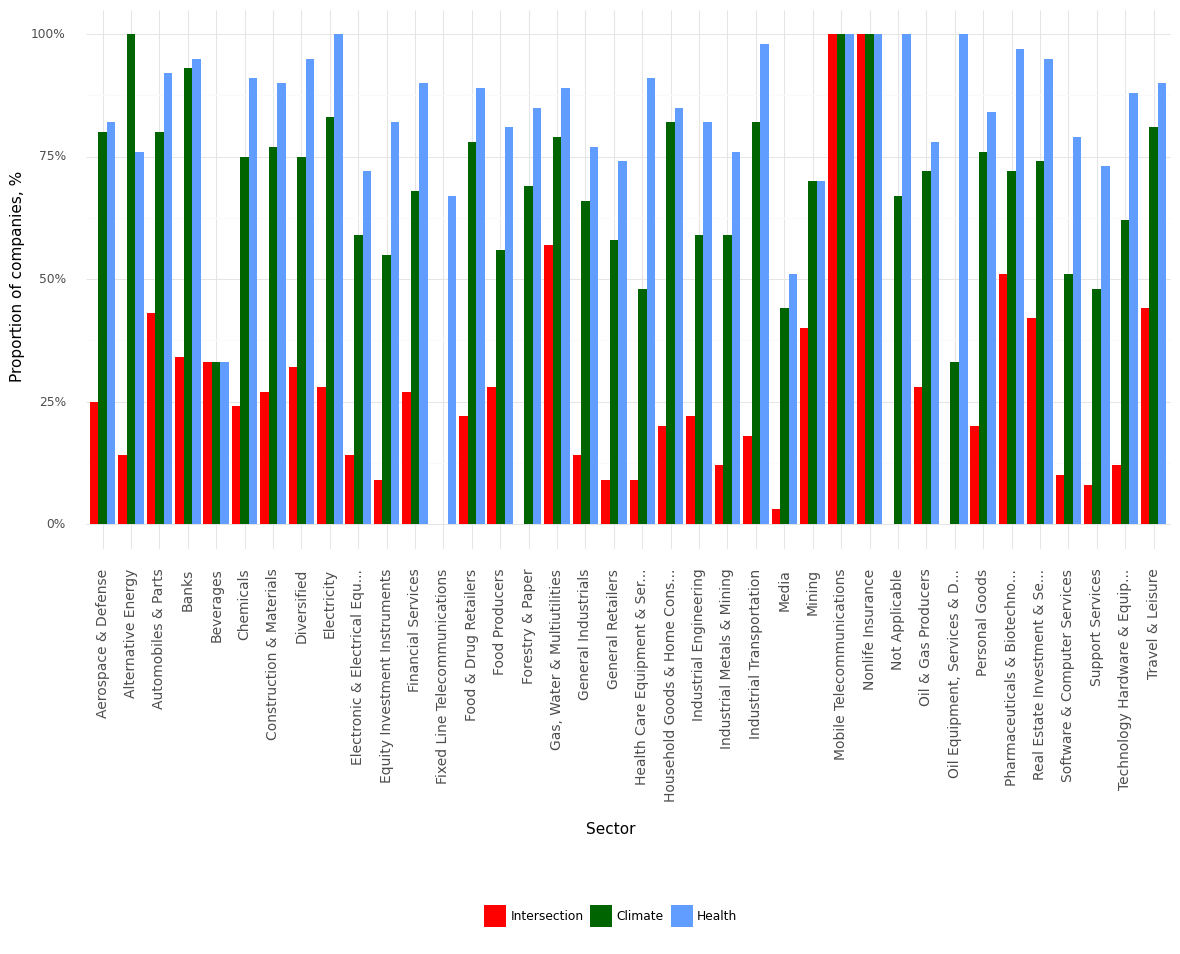

Source data for this figure (header and first rows):
, Sector, Climate, Health, Intersection, Year
0, Aerospace & Defense, 0.8, 0.82, 0.25, 2021
1, Alternative Energy, 1.0, 0.76, 0.14, 2021
2, Automobiles & Parts, 0.8, 0.92, 0.43, 2021
3, Banks, 0.93, 0.95, 0.34, 2021
4, Beverages, 0.33, 0.33, 0.33, 2021
5, Chemicals, 0.75, 0.91, 0.24, 2021
6, Construction & Materials, 0.77, 0.9, 0.27, 2021
7, Diversified, 0.75, 0.95, 0.32, 2021
8, Electricity, 0.83, 1.0, 0.28, 2021
9, Electronic & Electrical Equ..., 0.59, 0.72, 0.14, 2021
10, Equity Investment Instruments, 0.55, 0.82, 0.09, 2021
11, Financial Services, 0.68, 0.9, 0.27, 2021
12, Fixed Line Telecommunications, 0.0, 0.67, 0.0, 2021
13, Food & Drug Retailers, 0.78, 0.89, 0.22, 2021
14, Food Producers, 0.56, 0.81, 0.28, 2021
15, Forestry & Paper, 0.69, 0.85, 0.0, 2021
16, Gas, Water & Multiutilities, 0.79, 0.89, 0.57, 2021
17, General Industrials, 0.66, 0.77, 0.14, 2021
18, General Retailers, 0.58, 0.74, 0.09, 2021
19, Health Care Equipment & Ser..., 0.48, 0.91, 0.09, 2021
20, Household Goods & Home Cons..., 0.82, 0.85, 0.2, 2021
21, Industrial Engineering, 0.59, 0.82, 0.22, 2021
22, Industrial Metals & Mining, 0.59, 0.76, 0.12, 2021
23, Industrial Transportation, 0.82, 0.98, 0.18, 2021
24, Media, 0.44, 0.51, 0.03, 2021
25, Mining, 0.7, 0.7, 0.4, 2021
26, Mobile Telecommunications, 1.0, 1.0, 1.0, 2021
27, Nonlife Insurance, 1.0, 1.0, 1.0, 2021
28, Not Applicable, 0.67, 1.0, 0.0, 2021
29, Oil & Gas Producers, 0.72, 0.78, 0.28, 2021
30, Oil Equipment, Services & D..., 0.33, 1.0, 0.0, 2021
31, Personal Goods, 0.76, 0.84, 0.2, 2021
32, Pharmaceuticals & Biotechno..., 0.72, 0.97, 0.51, 2021
33, Real Estate Investment & Se..., 0.74, 0.95, 0.42, 2021
34, Software & Computer Services, 0.51, 0.79, 0.1, 2021
35, Support Services, 0.48, 0.73, 0.08, 2021
36, Technology Hardware & Equip..., 0.62, 0.88, 0.12, 2021
37, Travel & Leisure, 0.81, 0.9, 0.44, 2021
